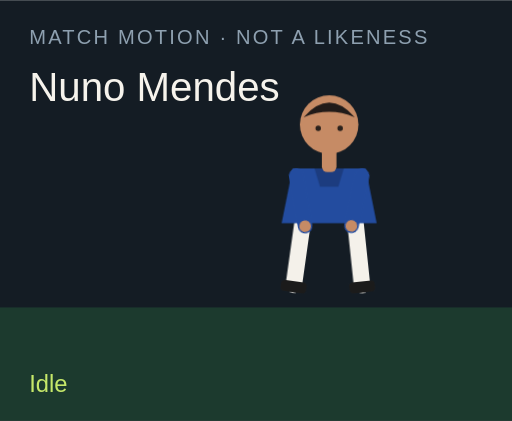
t = 0.00 s
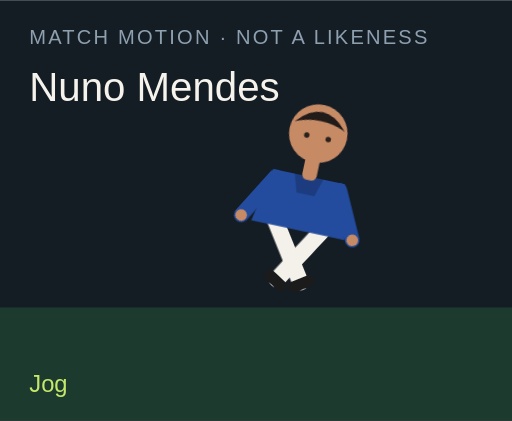
t = 1.50 s
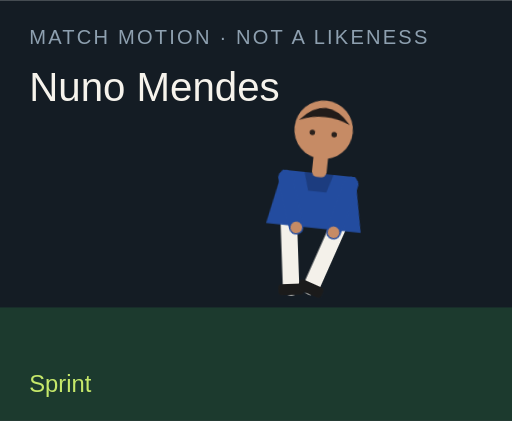
t = 3.00 s
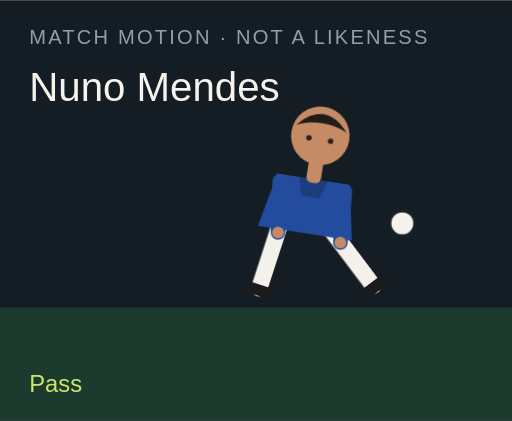
t = 4.50 s
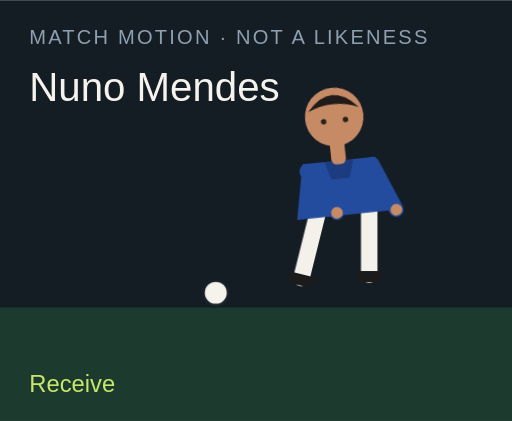
t = 6.00 s
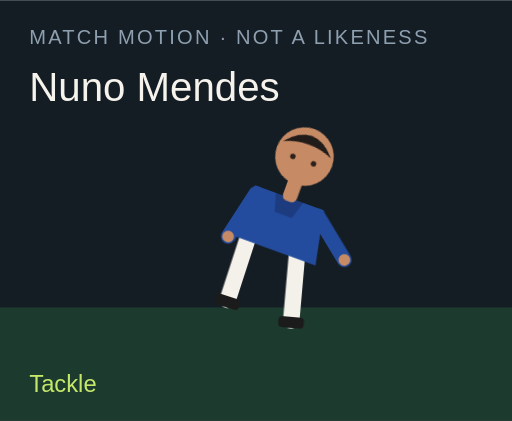
t = 7.50 s

The animated SVG that drew these frames (rendered in a browser with its animation timeline set to each time). Animation: 18 CSS @keyframes rules; one cycle of 9.00 s, repeats indefinitely.

<?xml version="1.0" encoding="UTF-8"?>
<svg xmlns="http://www.w3.org/2000/svg" viewBox="0 0 280 230" role="img">
  <style>@media (prefers-reduced-motion: reduce){animate,animateTransform{display:none}}</style>
  <rect width="280" height="230" fill="#141c24"/>
  <rect y="168" width="280" height="62" fill="#1c3a2e"/>
  <text x="16" y="24" fill="#8ea0b0" font-family="Arial,sans-serif" font-size="11" letter-spacing="1.2">MATCH MOTION · NOT A LIKENESS</text>
  <text x="16" y="55" fill="#f6f3ec" font-family="Impact,sans-serif" font-size="22">Nuno Mendes</text>
  <circle r="7" fill="#f6f3ec" stroke="#172028" stroke-width="2" id="motion-59194" cx="150" cy="160" opacity="0">
    
    
    
  </circle>
  <g transform="translate(132 40)">
    <g id="motion-59216" transform="rotate(0 48 90)">
      
      <g id="motion-59218" transform="translate(0 0)">
        
        <g transform="translate(34 78)"><g id="motion-59220" transform="rotate(8)"><path d="M0 0 V38" stroke="#f4f1ea" stroke-width="9" stroke-linecap="round"/><rect x="-7" y="36" width="14" height="6" rx="2" fill="#1b1b1b"/></g></g>
        <g transform="translate(62 78)"><g id="motion-59222" transform="rotate(-6)"><path d="M0 0 V38" stroke="#f4f1ea" stroke-width="9" stroke-linecap="round"/><rect x="-7" y="36" width="14" height="6" rx="2" fill="#1b1b1b"/></g></g>
        <path d="M28 52 h40 l6 30 H22 Z" fill="#234c9f"/>
        <path d="M40 52 h16 l-3 10 H43 Z" fill="#000" opacity=".2"/>
        <g transform="translate(30 56)"><g id="motion-59224" transform="rotate(-10)"><path d="M0 0 V28" stroke="#234c9f" stroke-width="8" stroke-linecap="round"/><circle cx="0" cy="28" r="3.2" fill="#c68b65"/></g></g>
        <g transform="translate(66 56)"><g id="motion-59226" transform="rotate(12)"><path d="M0 0 V28" stroke="#234c9f" stroke-width="8" stroke-linecap="round"/><circle cx="0" cy="28" r="3.2" fill="#c68b65"/></g></g>
        <rect x="44" y="40" width="8" height="14" rx="3" fill="#c68b65"/>
        <circle cx="48" cy="28" r="16" fill="#c68b65"/>
        <path d="M34 24 Q48 8 62 24 Q48 18 34 24" fill="#211b19"/>
        <circle cx="42" cy="30" r="1.5" fill="#2a211c"/><circle cx="54" cy="30" r="1.5" fill="#2a211c"/>
      </g>
    </g>
  </g>
  <text x="16" y="214" fill="#c6e86a" font-family="Arial,sans-serif" font-size="13" opacity="1" id="motion-59198">Idle</text><text x="16" y="214" fill="#c6e86a" font-family="Arial,sans-serif" font-size="13" opacity="0" id="motion-59200">Jog</text><text x="16" y="214" fill="#c6e86a" font-family="Arial,sans-serif" font-size="13" opacity="0" id="motion-59202">Sprint</text><text x="16" y="214" fill="#c6e86a" font-family="Arial,sans-serif" font-size="13" opacity="0" id="motion-59204">Dribble</text><text x="16" y="214" fill="#c6e86a" font-family="Arial,sans-serif" font-size="13" opacity="0" id="motion-59206">Pass</text><text x="16" y="214" fill="#c6e86a" font-family="Arial,sans-serif" font-size="13" opacity="0" id="motion-59208">Shoot</text><text x="16" y="214" fill="#c6e86a" font-family="Arial,sans-serif" font-size="13" opacity="0" id="motion-59210">Receive</text><text x="16" y="214" fill="#c6e86a" font-family="Arial,sans-serif" font-size="13" opacity="0" id="motion-59212">Tackle</text><text x="16" y="214" fill="#c6e86a" font-family="Arial,sans-serif" font-size="13" opacity="0" id="motion-59214">Point</text>
<style>@keyframes track-59195{0%{cx:150px}11.1%{cx:156px}22.2%{cx:164px}33.300000000000004%{cx:142px}44.4%{cx:190px}55.60000000000001%{cx:250px}66.7%{cx:118px}77.8%{cx:150px}88.9%{cx:150px}100%{cx:150px}}@keyframes track-59196{0%{cy:160px}11.1%{cy:158px}22.2%{cy:154px}33.300000000000004%{cy:156px}44.4%{cy:148px}55.60000000000001%{cy:96px}66.7%{cy:160px}77.8%{cy:160px}88.9%{cy:160px}100%{cy:160px}}@keyframes track-59197{0%{opacity:0}11.1%{opacity:0}22.2%{opacity:0}33.300000000000004%{opacity:1}44.4%{opacity:1}55.60000000000001%{opacity:1}66.7%{opacity:1}77.8%{opacity:0}88.9%{opacity:0}100%{opacity:0}}@keyframes track-59199{0%{opacity:1}11.1%{opacity:0}22.2%{opacity:0}33.300000000000004%{opacity:0}44.4%{opacity:0}55.60000000000001%{opacity:0}66.7%{opacity:0}77.8%{opacity:0}88.9%{opacity:0}100%{opacity:1}}@keyframes track-59201{0%{opacity:0}11.1%{opacity:1}22.2%{opacity:0}33.300000000000004%{opacity:0}44.4%{opacity:0}55.60000000000001%{opacity:0}66.7%{opacity:0}77.8%{opacity:0}88.9%{opacity:0}100%{opacity:0}}@keyframes track-59203{0%{opacity:0}11.1%{opacity:0}22.2%{opacity:1}33.300000000000004%{opacity:0}44.4%{opacity:0}55.60000000000001%{opacity:0}66.7%{opacity:0}77.8%{opacity:0}88.9%{opacity:0}100%{opacity:0}}@keyframes track-59205{0%{opacity:0}11.1%{opacity:0}22.2%{opacity:0}33.300000000000004%{opacity:1}44.4%{opacity:0}55.60000000000001%{opacity:0}66.7%{opacity:0}77.8%{opacity:0}88.9%{opacity:0}100%{opacity:0}}@keyframes track-59207{0%{opacity:0}11.1%{opacity:0}22.2%{opacity:0}33.300000000000004%{opacity:0}44.4%{opacity:1}55.60000000000001%{opacity:0}66.7%{opacity:0}77.8%{opacity:0}88.9%{opacity:0}100%{opacity:0}}@keyframes track-59209{0%{opacity:0}11.1%{opacity:0}22.2%{opacity:0}33.300000000000004%{opacity:0}44.4%{opacity:0}55.60000000000001%{opacity:1}66.7%{opacity:0}77.8%{opacity:0}88.9%{opacity:0}100%{opacity:0}}@keyframes track-59211{0%{opacity:0}11.1%{opacity:0}22.2%{opacity:0}33.300000000000004%{opacity:0}44.4%{opacity:0}55.60000000000001%{opacity:0}66.7%{opacity:1}77.8%{opacity:0}88.9%{opacity:0}100%{opacity:0}}@keyframes track-59213{0%{opacity:0}11.1%{opacity:0}22.2%{opacity:0}33.300000000000004%{opacity:0}44.4%{opacity:0}55.60000000000001%{opacity:0}66.7%{opacity:0}77.8%{opacity:1}88.9%{opacity:0}100%{opacity:0}}@keyframes track-59215{0%{opacity:0}11.1%{opacity:0}22.2%{opacity:0}33.300000000000004%{opacity:0}44.4%{opacity:0}55.60000000000001%{opacity:0}66.7%{opacity:0}77.8%{opacity:0}88.9%{opacity:1}100%{opacity:0}}@keyframes track-59217{0%{transform:rotate(0deg)}11.1%{transform:rotate(8deg)}22.2%{transform:rotate(16deg)}33.300000000000004%{transform:rotate(6deg)}44.4%{transform:rotate(4deg)}55.60000000000001%{transform:rotate(14deg)}66.7%{transform:rotate(-6deg)}77.8%{transform:rotate(34deg)}88.9%{transform:rotate(6deg)}100%{transform:rotate(0deg)}}@keyframes track-59219{0%{transform:translate(0px,0px)}11.1%{transform:translate(0px,-3px)}22.2%{transform:translate(0px,-6px)}33.300000000000004%{transform:translate(0px,-2px)}44.4%{transform:translate(0px,2px)}55.60000000000001%{transform:translate(0px,-4px)}66.7%{transform:translate(0px,1px)}77.8%{transform:translate(0px,10px)}88.9%{transform:translate(0px,-4px)}100%{transform:translate(0px,0px)}}@keyframes track-59221{0%{transform:rotate(8deg)}11.1%{transform:rotate(-26deg)}22.2%{transform:rotate(-42deg)}33.300000000000004%{transform:rotate(-8deg)}44.4%{transform:rotate(6deg)}55.60000000000001%{transform:rotate(12deg)}66.7%{transform:rotate(20deg)}77.8%{transform:rotate(-8deg)}88.9%{transform:rotate(4deg)}100%{transform:rotate(8deg)}}@keyframes track-59223{0%{transform:rotate(-6deg)}11.1%{transform:rotate(24deg)}22.2%{transform:rotate(38deg)}33.300000000000004%{transform:rotate(18deg)}44.4%{transform:rotate(-38deg)}55.60000000000001%{transform:rotate(-54deg)}66.7%{transform:rotate(6deg)}77.8%{transform:rotate(-22deg)}88.9%{transform:rotate(-8deg)}100%{transform:rotate(-6deg)}}@keyframes track-59225{0%{transform:rotate(-10deg)}11.1%{transform:rotate(24deg)}22.2%{transform:rotate(36deg)}33.300000000000004%{transform:rotate(-18deg)}44.4%{transform:rotate(10deg)}55.60000000000001%{transform:rotate(-24deg)}66.7%{transform:rotate(-30deg)}77.8%{transform:rotate(12deg)}88.9%{transform:rotate(14deg)}100%{transform:rotate(-10deg)}}@keyframes track-59227{0%{transform:rotate(12deg)}11.1%{transform:rotate(-20deg)}22.2%{transform:rotate(-32deg)}33.300000000000004%{transform:rotate(14deg)}44.4%{transform:rotate(-26deg)}55.60000000000001%{transform:rotate(18deg)}66.7%{transform:rotate(-22deg)}77.8%{transform:rotate(-6deg)}88.9%{transform:rotate(-96deg)}100%{transform:rotate(12deg)}}@media(prefers-reduced-motion:no-preference){#motion-59194{animation:track-59195 9s linear infinite both,track-59196 9s linear infinite both,track-59197 9s steps(1,end) infinite both}#motion-59198{animation:track-59199 9s steps(1,end) infinite both}#motion-59200{animation:track-59201 9s steps(1,end) infinite both}#motion-59202{animation:track-59203 9s steps(1,end) infinite both}#motion-59204{animation:track-59205 9s steps(1,end) infinite both}#motion-59206{animation:track-59207 9s steps(1,end) infinite both}#motion-59208{animation:track-59209 9s steps(1,end) infinite both}#motion-59210{animation:track-59211 9s steps(1,end) infinite both}#motion-59212{animation:track-59213 9s steps(1,end) infinite both}#motion-59214{animation:track-59215 9s steps(1,end) infinite both}#motion-59216{animation:track-59217 9s linear infinite both}#motion-59218{animation:track-59219 9s linear infinite both}#motion-59220{animation:track-59221 9s linear infinite both}#motion-59222{animation:track-59223 9s linear infinite both}#motion-59224{animation:track-59225 9s linear infinite both}#motion-59226{animation:track-59227 9s linear infinite both}}</style></svg>
